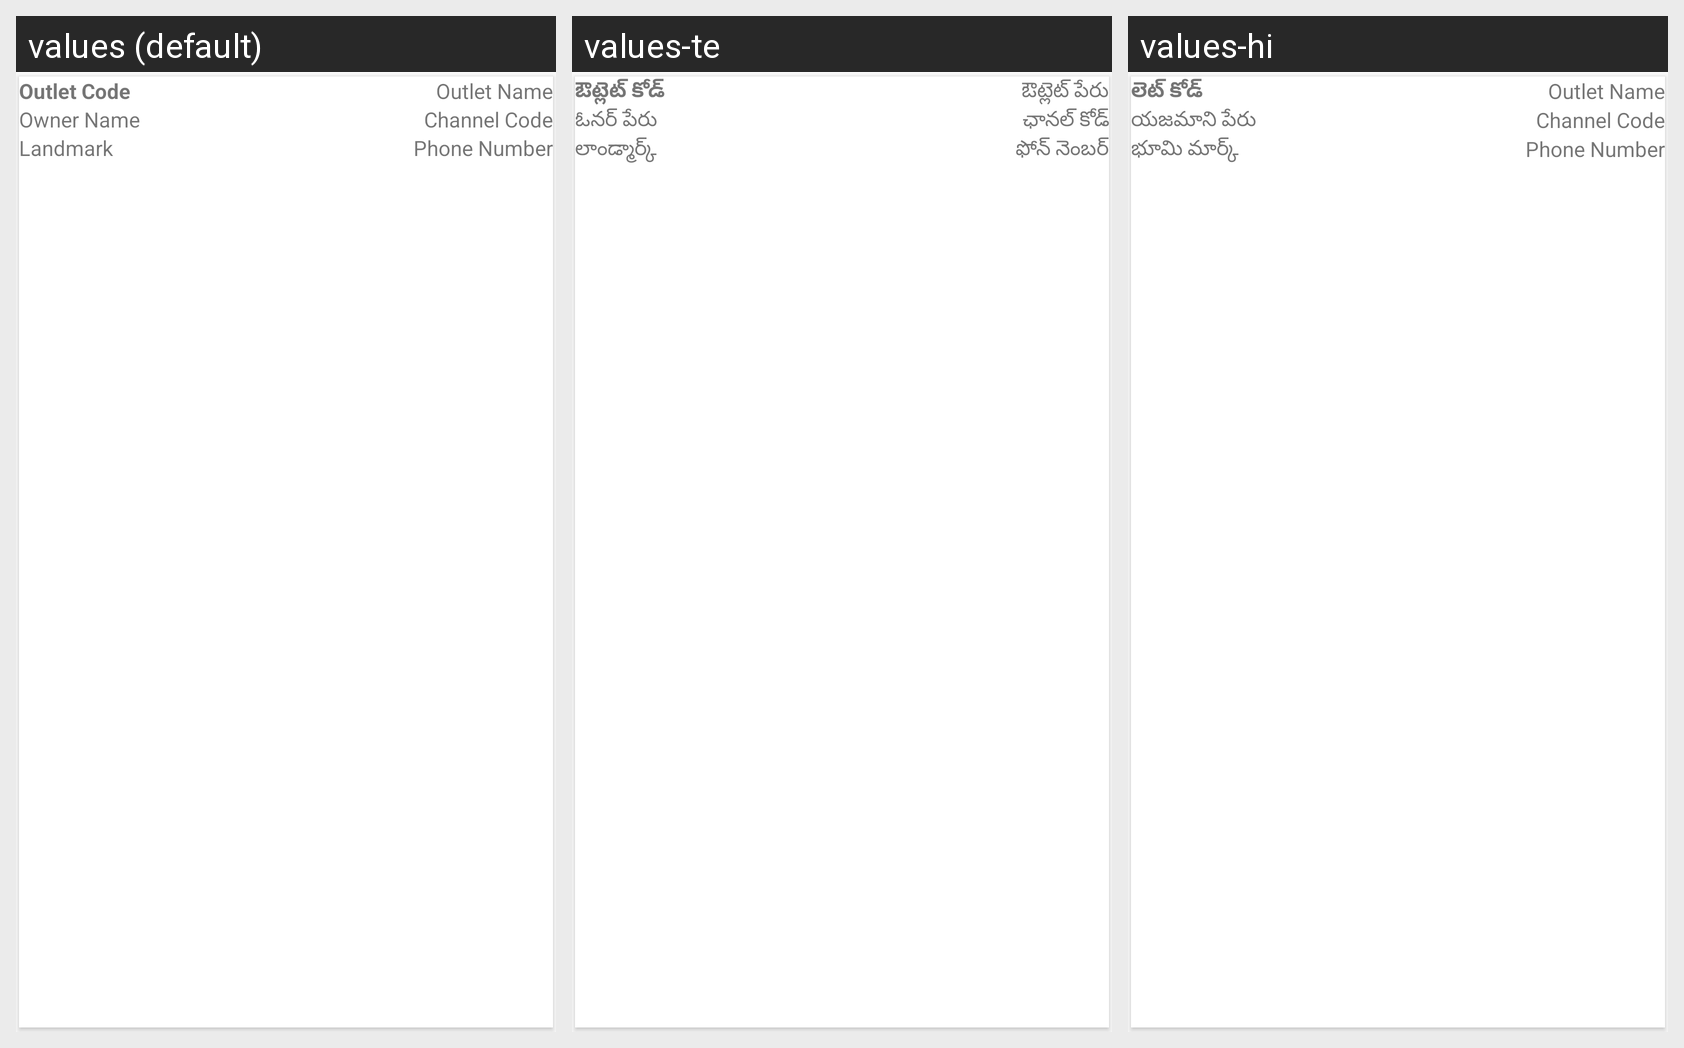

This grid shows one Android layout under several languages. Give, for every string resource on the screen, its name, the default text and each shown locale's text.
Android screen res/layout/new_outlet_list_row.xml rendered under 3 locales, left to right: values (default), values-te, values-hi. Device: Nexus 5 (rendered at 1080×1920; each locale shown at half size, 540×960, under a caption strip naming it); theme AppTheme.
Strings drawn on this screen, with the default value and each locale's value (text and hints the layout hard-codes, and strings that could not be matched under every locale, appear in the picture but are not listed):

outlet_code
  values: Outlet Code
  values-te: ఔట్లెట్ కోడ్
  values-hi: లెట్ కోడ్

Outlet_Name
  values: Outlet Name
  values-te: ఔట్లెట్ పేరు
  values-hi: Outlet Name  [not translated; the default value is used]

owner_name
  values: Owner Name
  values-te: ఓనర్ పేరు
  values-hi: యజమాని పేరు

ChannelCode
  values: Channel Code
  values-te: ఛానల్ కోడ్
  values-hi: Channel Code  [not translated; the default value is used]

land_mark
  values: Landmark
  values-te: లాండ్మార్క్
  values-hi: భూమి మార్క్

PhoneNumber
  values: Phone Number
  values-te: ఫోన్ నెంబర్
  values-hi: Phone Number  [not translated; the default value is used]
